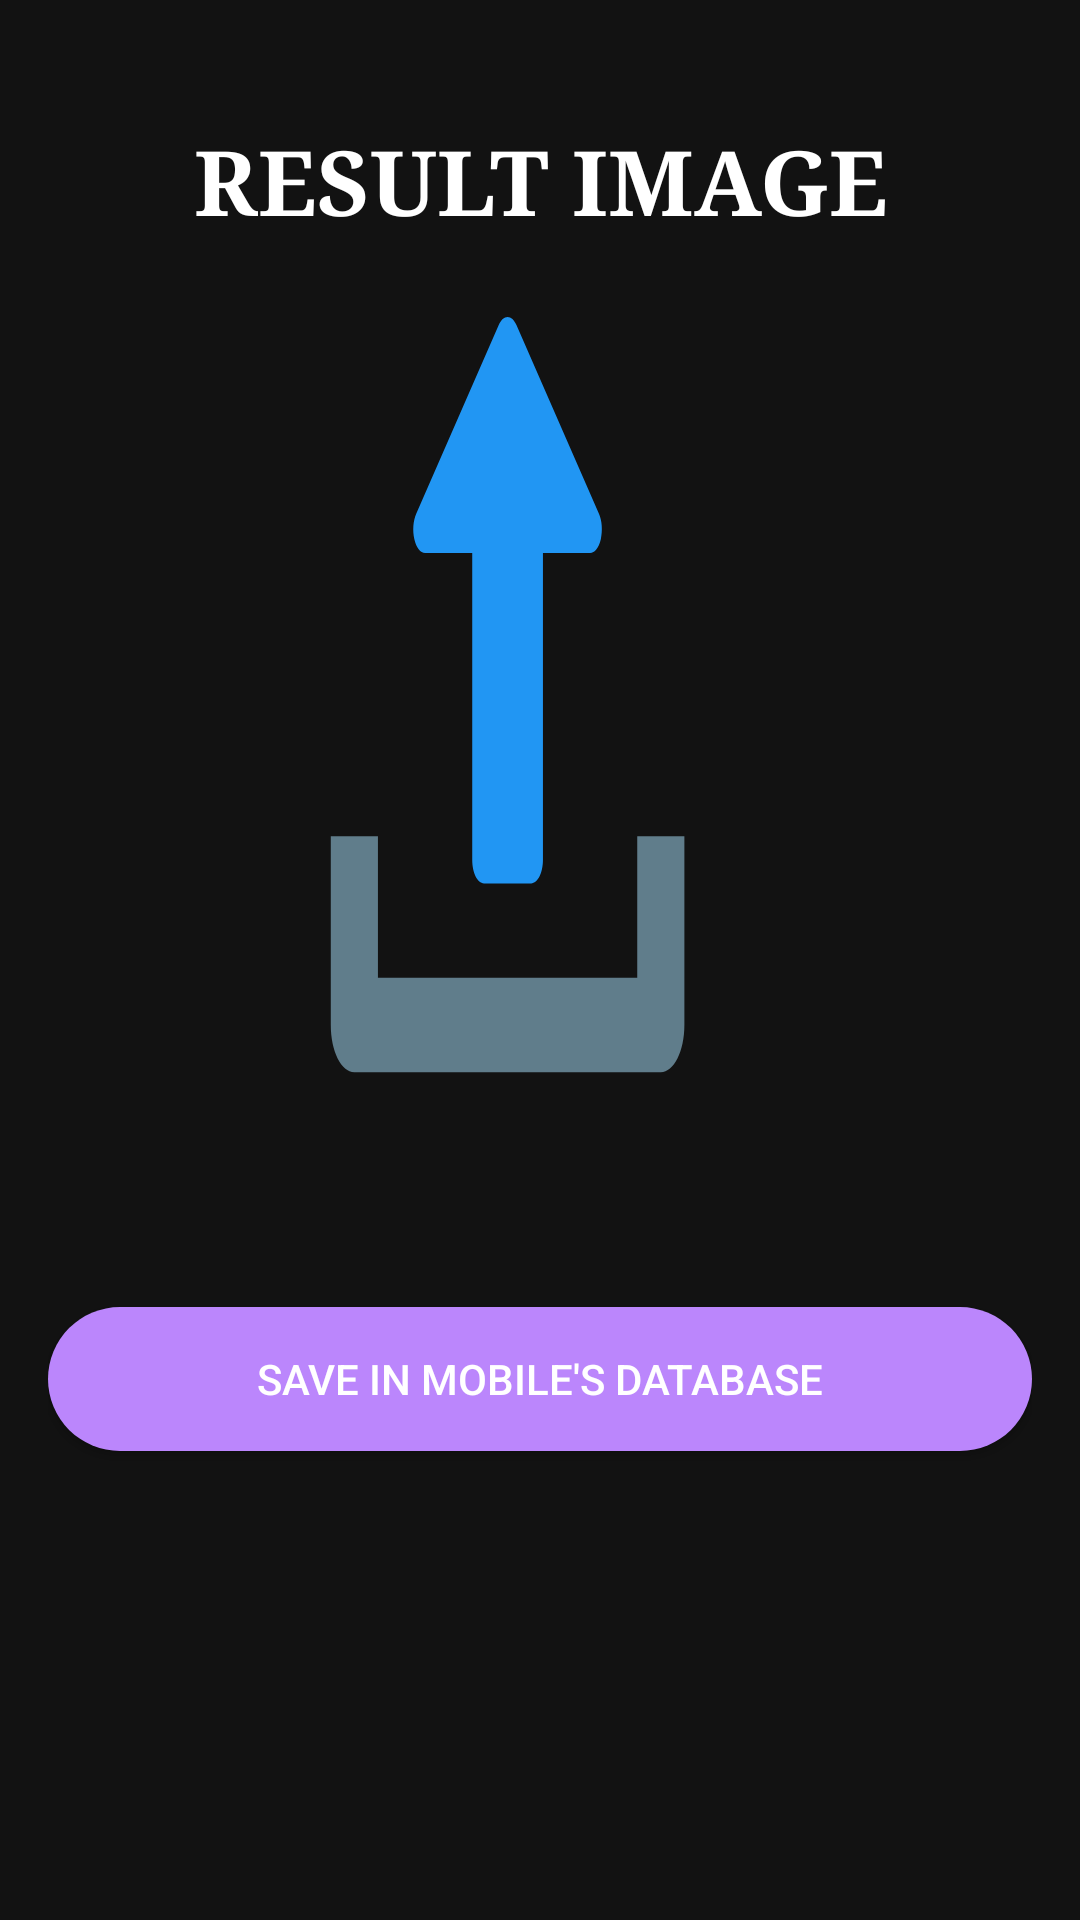

Produce the Android XML layout that renders to this screen, including the resource entries it uses.
<!-- AndroidManifest.xml: application theme AppTheme -->
<!-- res/layout/activity_stego.xml -->
<?xml version="1.0" encoding="utf-8"?>
<ScrollView

    android:layout_width="match_parent"
    android:layout_height="match_parent"
    xmlns:app="http://schemas.android.com/apk/res-auto"
    xmlns:tools="http://schemas.android.com/tools"
    android:background="#121212"
    android:fillViewport="true"
    app:layout_constraintTop_toBottomOf="parent"
    app:layout_constraintBottom_toBottomOf="parent"
    app:layout_constraintEnd_toEndOf="parent"
    app:layout_constraintStart_toStartOf="parent"
    xmlns:android="http://schemas.android.com/apk/res/android">

  <androidx.constraintlayout.widget.ConstraintLayout
      android:id="@+id/activity_encrypt"
      android:background="#121212"
      android:layout_width="match_parent"
      android:layout_height="match_parent"
      android:fitsSystemWindows="true"
      tools:context=".activities.encrypt.EncryptImageActivity">


    <LinearLayout
        android:layout_width="0dp"
        android:layout_height="0dp"
        android:layout_gravity="center"
        android:layout_marginStart="16dp"
        android:layout_marginTop="30dp"
        android:layout_marginEnd="16dp"
        android:layout_marginBottom="20dp"
        android:orientation="vertical"
        android:paddingTop="@dimen/activity_stego_top_padding"
        app:layout_constraintBottom_toBottomOf="parent"
        app:layout_constraintEnd_toEndOf="parent"
        app:layout_constraintStart_toStartOf="parent"
        app:layout_constraintTop_toTopOf="parent"
        app:layout_constraintVertical_bias="0.0">

      <TextView
          android:id="@+id/textView"
          android:layout_width="match_parent"
          android:layout_height="wrap_content"
          android:layout_gravity="center"
          android:fontFamily="serif"
          android:paddingBottom="5dp"
          android:text="@string/stego_image_title"
          android:textAlignment="center"
          android:layout_marginBottom="20dp"
          android:textAllCaps="true"
          android:textColor="#ffffff"
          android:textIsSelectable="false"
          android:textSize="30sp"
          android:textStyle="bold" />

      <ImageView
          android:id="@+id/ivStegoImage"
          android:layout_width="match_parent"
          android:layout_height="300dp"
          android:adjustViewBounds="false"
          android:contentDescription="@string/stego_image_title"
          android:paddingBottom="5dp"
          android:layout_marginBottom="30dp"
          app:srcCompat="@drawable/ic_upload"
          tools:ignore="VectorDrawableCompat" />

      <androidx.appcompat.widget.AppCompatButton
          android:id="@+id/bStegoSave"
          android:layout_width="match_parent"
          android:layout_height="wrap_content"
          android:layout_gravity="center"
          android:layout_marginBottom="20dp"
          android:padding="5dp"
          android:background="@drawable/edit_text_shape"
          android:text="@string/b_stego_image_save"
          android:textColor="@color/colorPrimaryWhite" />

      <androidx.appcompat.widget.AppCompatButton
          android:id="@+id/bStegoShare"
          android:layout_width="wrap_content"
          android:layout_height="wrap_content"
          android:layout_gravity="center"
          android:layout_marginBottom="20dp"
          android:text="@string/b_stego_image_share"
          android:textColor="@color/colorPrimaryWhite"
          android:background="@drawable/edit_text_shape"
          android:visibility="gone"/>
    </LinearLayout>

  </androidx.constraintlayout.widget.ConstraintLayout>
</ScrollView>
<!-- resources referenced by this layout -->
<resources>
  <color name="colorPrimaryWhite">#FFFFFF</color>
  <dimen name="activity_stego_top_padding">10dp</dimen>
  <!-- drawable edit_text_shape (drawable) -->
  <?xml version="1.0" encoding="UTF-8"?>
  <shape xmlns:android="http://schemas.android.com/apk/res/android" android:shape="rectangle" >
  
      <gradient
          android:angle="45"
          android:centerColor="#bb86fc"
          android:centerX="65%"
          android:endColor="#bb86fc"
          android:startColor="#bb86fc"
          android:type="linear" />
  
      <corners
          android:bottomRightRadius="25dp"
          android:bottomLeftRadius="25dp"
          android:topLeftRadius="25dp"
          android:topRightRadius="25dp"/>
  
  </shape>
  <!-- drawable ic_upload (drawable) -->
  <vector xmlns:android="http://schemas.android.com/apk/res/android"
      android:width="100dp"
      android:height="200dp"
      android:viewportWidth="600"
      android:viewportHeight="600">
    <path
        android:pathData="M243.968,5.472C247.008,2.016 251.392,0 256,0s8.992,2.016 12.032,5.472l112,128c4.16,4.704 5.12,11.424 2.528,17.152S374.272,160 368,160h-64v208c0,8.832 -7.168,16 -16,16h-64c-8.832,0 -16,-7.168 -16,-16V160h-64c-6.272,0 -11.968,-3.68 -14.56,-9.376c-2.624,-5.728 -1.6,-12.416 2.528,-17.152L243.968,5.472z"
        android:fillColor="#2196F3"/>
    <path
        android:pathData="M432,352v96H80v-96H16v128c0,17.696 14.336,32 32,32h416c17.696,0 32,-14.304 32,-32V352H432z"
        android:fillColor="#607D8B"/>
  </vector>
  <string name="b_stego_image_save">Save In Mobile\'s Database</string>
  <string name="b_stego_image_share">Share</string>
  <string name="stego_image_title">Result Image</string>
  <style name="AppTheme" parent="Theme.AppCompat.Light.DarkActionBar">
      
      <item name="colorPrimary">#000000</item>
      <item name="colorPrimaryDark">#000000</item>
      <item name="colorAccent">@color/colorAccent</item>
    </style>
  <color name="colorAccent">#EF5350</color>
</resources>
